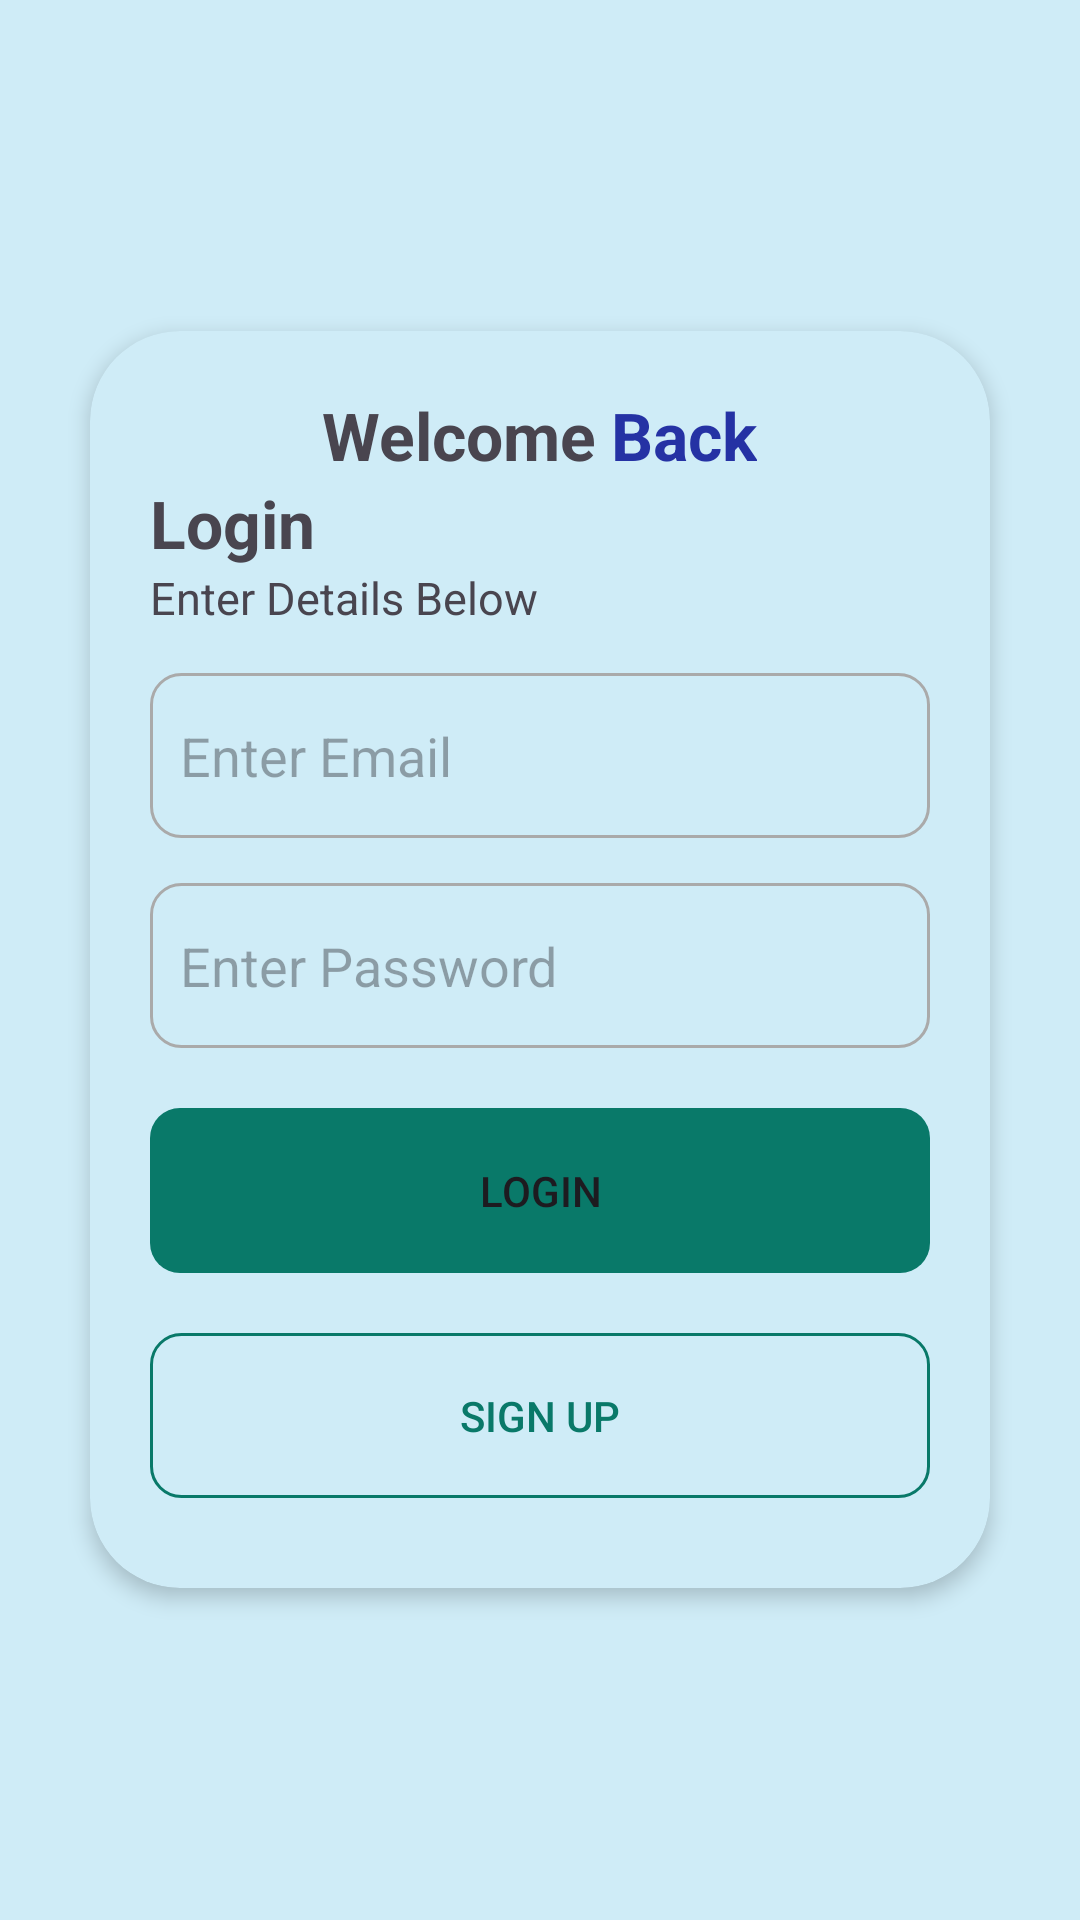

Produce the Android XML layout that renders to this screen, including the resource entries it uses.
<!-- AndroidManifest.xml: application theme Theme.ToDoList -->
<!-- res/layout/activity_login.xml -->
<?xml version="1.0" encoding="utf-8"?>
<LinearLayout xmlns:android="http://schemas.android.com/apk/res/android"
    xmlns:app="http://schemas.android.com/apk/res-auto"
    xmlns:tools="http://schemas.android.com/tools"
    android:id="@+id/main"
    android:layout_width="match_parent"
    android:layout_height="match_parent"
    android:orientation="vertical"
    android:background="@color/skyBlue"
    tools:context=".UI.LoginActivity">

    <ScrollView
        android:layout_width="match_parent"
        android:layout_height="match_parent"
        android:fillViewport="true"
        >
        <RelativeLayout
            android:layout_width="match_parent"
            android:layout_height="wrap_content"
            >
            <androidx.cardview.widget.CardView
                android:layout_width="match_parent"
                android:layout_height="wrap_content"
                app:cardBackgroundColor="@color/skyBlue"
                android:layout_centerInParent="true"
                app:cardCornerRadius="30dp"
                android:layout_marginHorizontal="30dp"
                app:cardElevation="4dp"
                android:outlineAmbientShadowColor="@color/skyBlue"
                >

                <RelativeLayout
                    android:layout_width="match_parent"
                    android:layout_height="match_parent"
                    >

                    <LinearLayout
                        android:layout_width="wrap_content"
                        android:layout_height="wrap_content"
                        android:orientation="horizontal"
                        android:id="@+id/hello_id_holder"
                        android:layout_marginTop="20dp"
                        android:layout_centerHorizontal="true"
                        >
                        <TextView
                            android:layout_width="wrap_content"
                            android:layout_height="wrap_content"
                            android:text="@string/Welcome"
                            android:textSize="22sp"
                            android:textStyle="bold"
                            android:layout_marginEnd="5dp"/>
                        <TextView
                            android:layout_width="wrap_content"
                            android:layout_height="wrap_content"
                            android:text="@string/Back"
                            android:textSize="22sp"
                            android:textStyle="bold"
                            android:textColor="#2532A4"/>
                    </LinearLayout>
                    <TextView
                        android:id="@+id/signUp_id"
                        android:layout_width="wrap_content"
                        android:layout_height="wrap_content"
                        android:text="@string/Login"
                        android:layout_below="@id/hello_id_holder"
                        android:textSize="22sp"
                        android:textStyle="bold"
                        android:layout_marginStart="20dp"/>
                    <TextView
                        android:layout_width="wrap_content"
                        android:layout_height="wrap_content"
                        android:id="@+id/credential_id_holder"
                        android:text="@string/credentials"
                        android:layout_below="@id/signUp_id"
                        android:layout_marginStart="20dp"
                        android:textSize="15sp"/>

                    <EditText
                        android:layout_width="match_parent"
                        android:layout_height="55dp"
                        android:id="@+id/Email_ET"
                        android:layout_below="@id/credential_id_holder"
                        android:background="@drawable/edittext_bg"
                        android:layout_marginHorizontal="20dp"
                        android:layout_marginTop="15dp"
                        android:hint="Enter Email"
                        android:paddingStart="10dp"/>
                    <EditText
                        android:layout_width="match_parent"
                        android:layout_height="55dp"
                        android:id="@+id/pasword_ET"
                        android:layout_below="@id/Email_ET"
                        android:background="@drawable/edittext_bg"
                        android:layout_marginHorizontal="20dp"
                        android:layout_marginTop="15dp"
                        android:hint="Enter Password"
                        android:paddingStart="10dp"/>
                    <Button
                        android:layout_width="match_parent"
                        android:layout_height="55dp"
                        android:id="@+id/btn_Login"
                        android:text="@string/Login"
                        android:layout_below="@id/pasword_ET"
                        android:layout_marginTop="20dp"
                        app:backgroundTint="@null"
                        android:background="@drawable/save_btn_bg"
                        android:backgroundTint="@color/grey"
                        android:layout_marginHorizontal="20dp"/>
                    <Button
                        android:layout_width="match_parent"
                        android:layout_height="55dp"
                        android:id="@+id/btn_signUP"
                        android:text="@string/signUp"
                        android:textColor="@color/grey"
                        android:layout_below="@id/btn_Login"
                        android:layout_marginTop="20dp"
                        app:backgroundTint="@null"
                        android:background="@drawable/loginbtn_bg"
                        android:layout_marginHorizontal="20dp"
                        android:layout_marginBottom="30dp"/>
                    <ProgressBar
                        android:id="@+id/circularProgressBar"
                        android:layout_centerInParent="true"
                        android:layout_width="80dp"
                        android:layout_height="80dp"
                        android:visibility="gone"
                        android:indeterminate="true"
                        />
                </RelativeLayout>
            </androidx.cardview.widget.CardView>
        </RelativeLayout>
    </ScrollView>

</LinearLayout>
<!-- resources referenced by this layout -->
<resources>
  <color name="grey">#097969</color>
  <color name="skyBlue">#cfecf7</color>
  <!-- drawable edittext_bg (drawable) -->
  <?xml version="1.0" encoding="utf-8"?>
  <shape xmlns:android="http://schemas.android.com/apk/res/android">
  <corners android:radius="10dp"/>
      <stroke android:width="1dp"
          android:color="#AAAAAA"/>
  </shape>
  <!-- drawable loginbtn_bg (drawable) -->
  <?xml version="1.0" encoding="utf-8"?>
  <shape xmlns:android="http://schemas.android.com/apk/res/android">
  <corners android:radius="10dp"/>
      <stroke android:color="@color/grey"
          android:width="1dp"
          />
      <solid android:color="@android:color/transparent"/>
  
  </shape>
  <!-- drawable save_btn_bg (drawable) -->
  <?xml version="1.0" encoding="utf-8"?>
  <shape xmlns:android="http://schemas.android.com/apk/res/android">
  <corners android:radius="10dp"/>
  
  </shape>
  <string name="Back">Back </string>
  <string name="Login">Login</string>
  <string name="Welcome">Welcome </string>
  <string name="credentials">Enter Details Below </string>
  <string name="signUp">Sign Up</string>
  <style name="Theme.ToDoList" parent="Base.Theme.ToDoList" />
  <style name="Base.Theme.ToDoList" parent="Theme.Material3.DayNight.NoActionBar">
          
          
  
      </style>
</resources>
